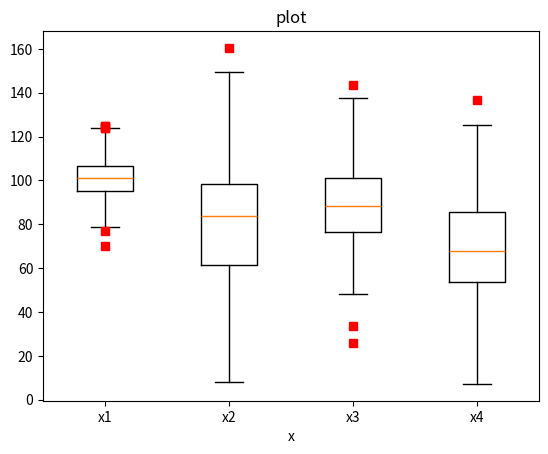

The matplotlib source for this figure:
import numpy as np
import matplotlib.pyplot as plt

np.random.seed(10)
collectn_1 = np.random.normal(100, 10, 200)
collectn_2 = np.random.normal(80, 30, 200)
collectn_3 = np.random.normal(90, 20, 200)
collectn_4 = np.random.normal(70, 25, 200)
data_to_plot = [collectn_1, collectn_2, collectn_3, collectn_4]

plt.boxplot(data_to_plot, notch=False, sym='rs', vert=True)
plt.xticks([y + 1 for y in range(len(data_to_plot))], ['x1', 'x2', 'x3', 'x4'])
plt.xlabel('x')
t = plt.title('plot')
plt.show()
